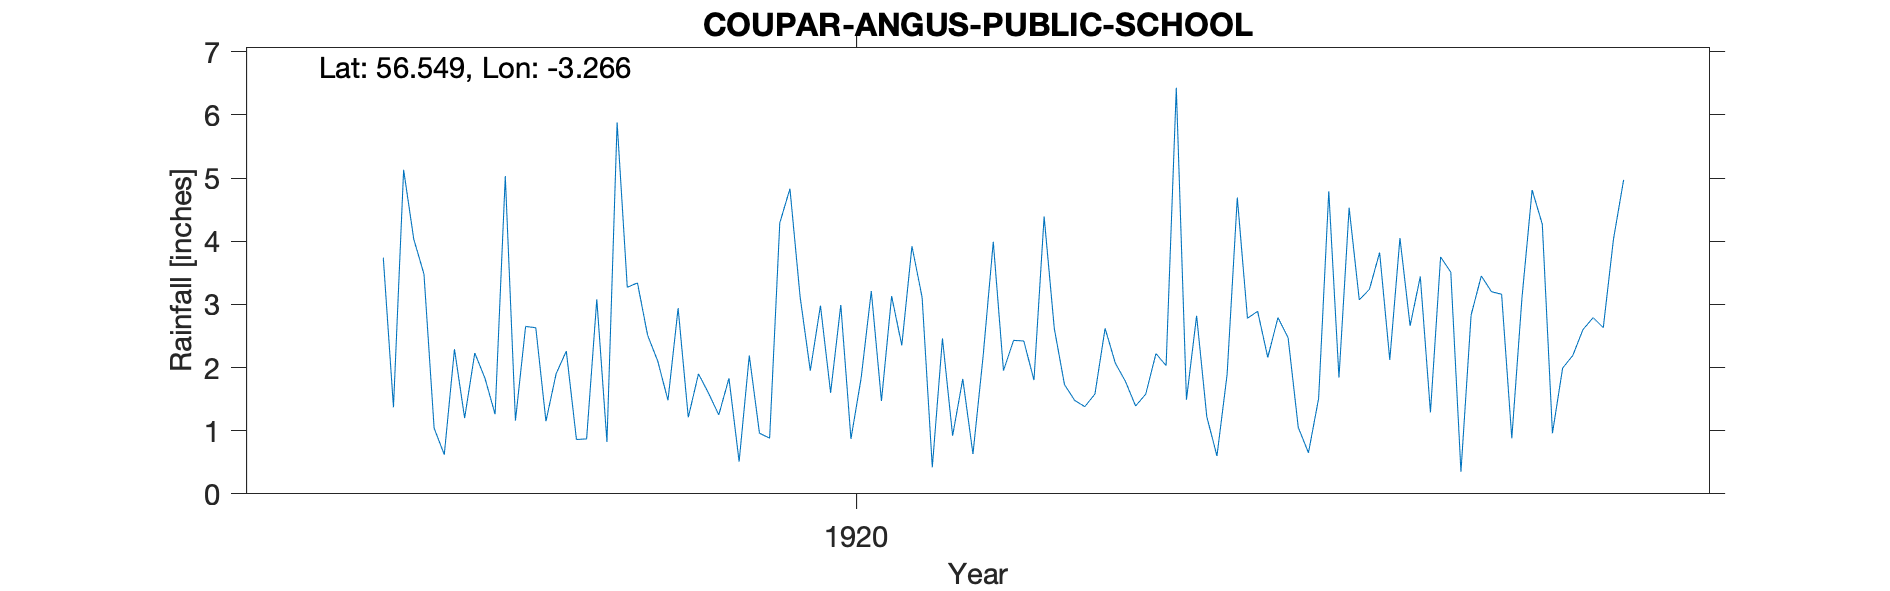

The table this chart was drawn from, first rows:
COUPAR ANGUS, PUBLIC SCHOOL, , , , , , , , , , , , , , , , , , , , 
Grid ref, NO 22261 40350, Long, -3.266, Lat, 56.55, Elevation, 183, ft, , , , , , , , , , , , , 
Station no, RR2892, , , , , , , , , , , , , , , , , , , , 
, 1910, 1911, 1912, 1913, 1914, 1915, 1916, 1917, 1918, 1919, 1920, 1921, 1922, 1923, 1924, 1925, 1926, 1927, 1928, 1929, 1930
January, , , , , , , , 1.04, 1.9, 2.94, 3.12, 3.11, 4.39, 2.03, 2.47, 2.66, 4.81, , , , 
February, , , , , , , , 0.62, 2.26, 1.21, 1.95, 0.42, 2.62, 6.43, 1.05, 3.44, 4.27, , , , 
March, , , , , , , , 2.29, 0.86, 1.9, 2.98, 2.46, 1.73, 1.49, 0.65, 1.29, 0.96, , , , 
April, , , , , , , , 1.2, 0.87, 1.59, 1.6, 0.92, 1.48, 2.82, 1.51, 3.75, 1.99, , , , 
May, , , , , , , , 2.23, 3.08, 1.25, 2.99, 1.82, 1.38, 1.22, 4.79, 3.51, 2.19, , , , 
June, , , , , , , , 1.83, 0.82, 1.83, 0.87, 0.63, 1.58, 0.6, 1.84, 0.35, 2.6, , , , 
July, , , , , , , , 1.26, 5.88, 0.51, 1.83, 2.18, 2.62, 1.89, 4.53, 2.83, 2.79, , , , 
August, , , , , , , 3.74, 5.03, 3.27, 2.19, 3.21, 3.99, 2.07, 4.69, 3.07, 3.45, 2.63, , , , 
September, , , , , , , 1.37, 1.16, 3.34, 0.96, 1.47, 1.95, 1.78, 2.78, 3.24, 3.2, 4.03, , , , 
October, , , , , , , 5.13, 2.65, 2.51, 0.88, 3.13, 2.43, 1.39, 2.89, 3.82, 3.16, 4.97, , , , 
November, , , , , , , 4.03, 2.63, 2.1, 4.29, 2.35, 2.42, 1.58, 2.16, 2.12, 0.88, , , , , 
December, , , , , , , 3.48, 1.15, 1.48, 4.83, 3.92, 1.8, 2.22, 2.79, 4.05, 3.1, , , , , 
Total, , , , , , , , 23.09, 28.37, 24.38, 29.42, 24.13, 24.84, 31.79, 33.14, 31.62, , , , , 
1916 Jan- Jul +T deleted interpolated, , , , , , , , , , , , , , , , , , , , , 
1926 N D +T deleted estd, , , , , , , , , , , , , , , , , , , , , 
